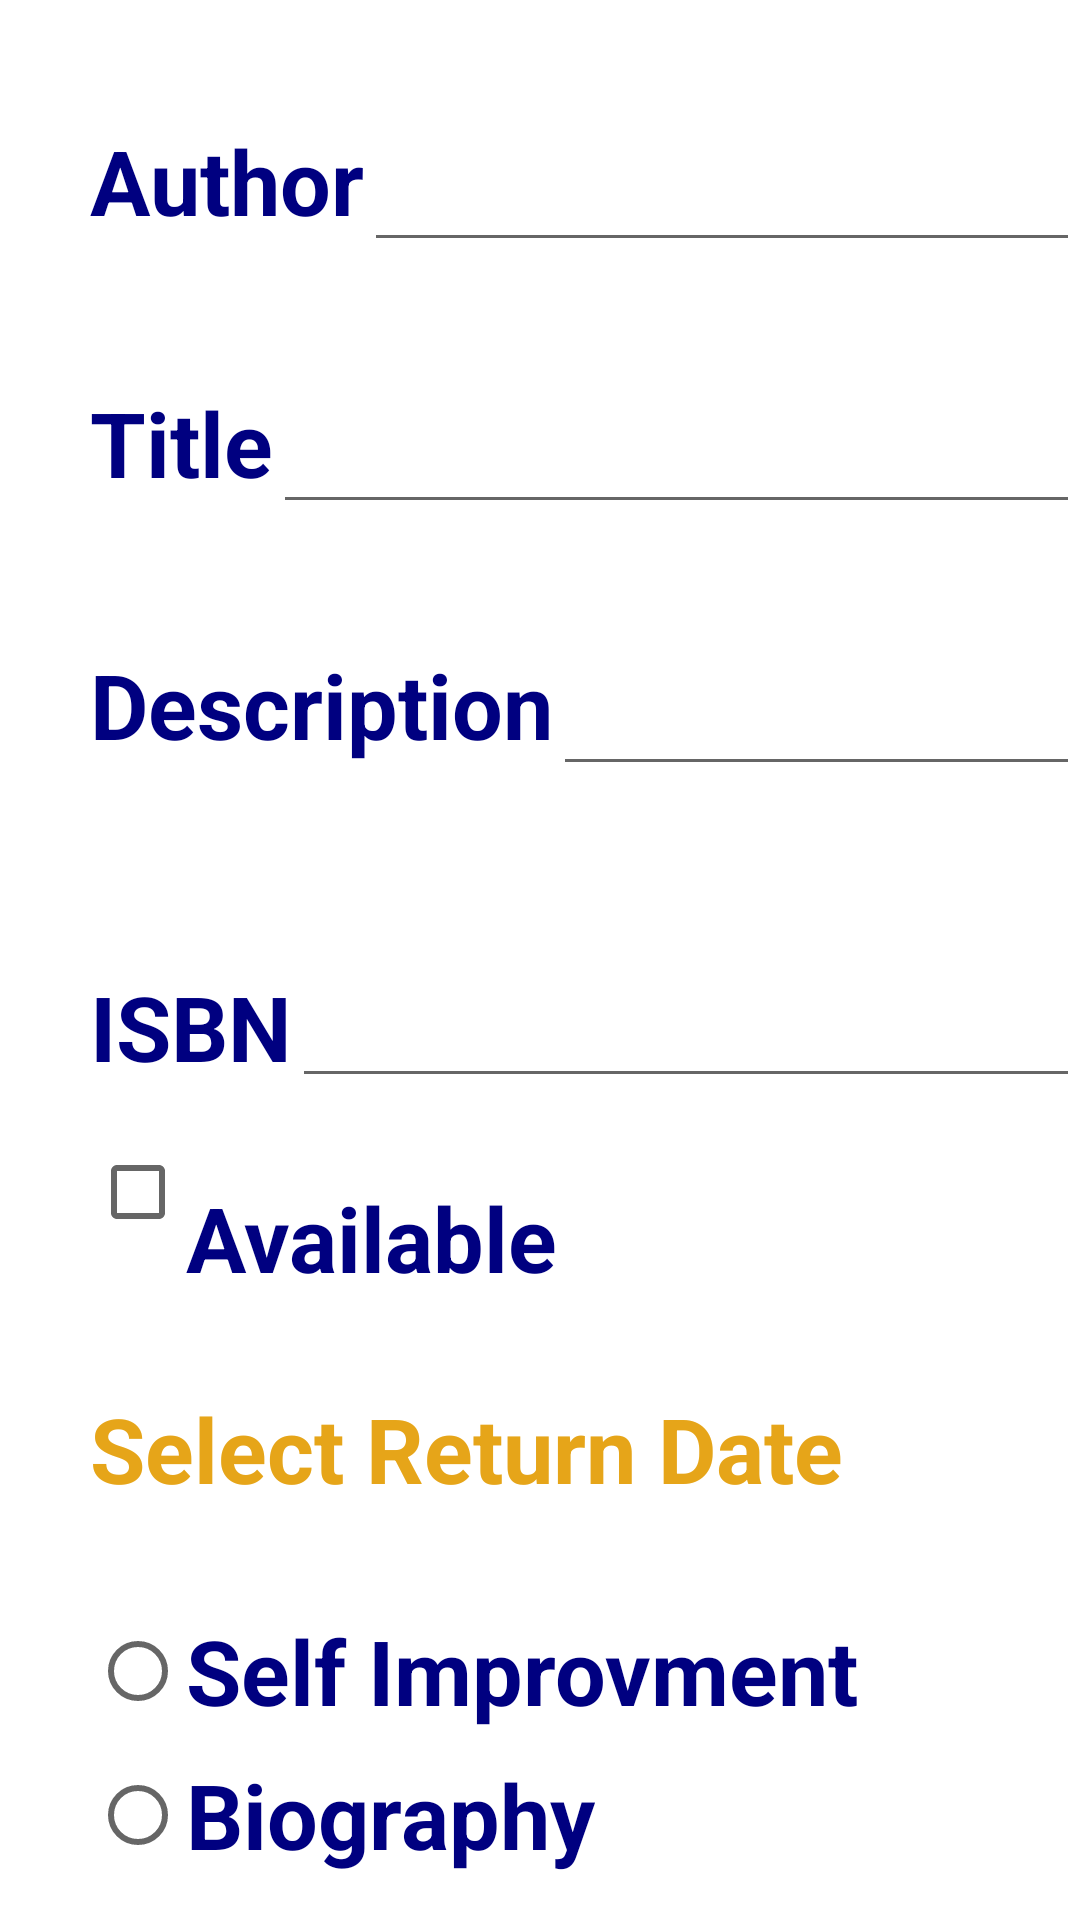

Layout XML and referenced resources for this Android screen:
<!-- AndroidManifest.xml: application theme Theme.VirtualBiblioteque -->
<!-- res/layout/addbook.xml -->
<?xml version="1.0" encoding="utf-8"?>

<androidx.core.widget.NestedScrollView xmlns:android="http://schemas.android.com/apk/res/android"
    xmlns:tools="http://schemas.android.com/tools"
    android:layout_width="match_parent"
    android:layout_height="match_parent"

    xmlns:app="http://schemas.android.com/apk/res-auto">
<androidx.constraintlayout.widget.ConstraintLayout
android:layout_width="match_parent"
android:layout_height="wrap_content"
android:paddingLeft="30dp"
android:paddingTop="30dp"
    >

<LinearLayout
    android:layout_width="match_parent"
    android:layout_height="wrap_content"
    android:id="@+id/l1"
    tools:ignore="MissingConstraints">
    <TextView
        android:id="@+id/Author"
        android:layout_width="wrap_content"
        android:layout_height="wrap_content"
        android:textColor="@color/navy"
        android:textStyle="bold"
        android:textSize="30dp"
        android:text="Author"
        />

    <EditText
        android:layout_height="wrap_content"
        android:id="@+id/text1"
        android:textSize="30dp"
        android:textColor="@color/yellow"
        android:layout_width="match_parent" />

</LinearLayout>
    <LinearLayout
        android:layout_width="match_parent"
        android:layout_height="wrap_content"
        android:id="@+id/l2"
        app:layout_constraintTop_toBottomOf="@id/l1"
        android:paddingTop="30dp"
        android:orientation="horizontal">
        <TextView

            android:id="@+id/Title"
            android:layout_width="wrap_content"
            android:layout_height="wrap_content"
            android:textStyle="bold"
            android:textSize="30dp"
            android:textColor="@color/navy"
            android:text="Title"
            />

        <EditText
            android:id="@+id/text2"
            android:textSize="30dp"
            android:layout_width="match_parent"
            android:layout_height="wrap_content"
            android:textColor="@color/yellow"

          />
    </LinearLayout>

    <LinearLayout
        android:layout_width="match_parent"
        android:layout_height="wrap_content"
        android:id="@+id/l3"
        app:layout_constraintTop_toBottomOf="@id/l2"
        android:paddingTop="30dp"
        android:orientation="horizontal">
        <TextView
            android:id="@+id/Description"
            android:layout_width="wrap_content"
            android:layout_height="wrap_content"
            android:text="Description"
            android:textSize="30dp"
            android:textColor="@color/navy"
            android:textStyle="bold"
            />

        <EditText
            android:textSize="30dp"
            android:id="@+id/text3"
            android:layout_width="match_parent"
            android:layout_height="wrap_content"
            android:textColor="@color/yellow"
            />

    </LinearLayout>

    <LinearLayout
        android:layout_width="match_parent"
        android:layout_height="wrap_content"
        android:id="@+id/l4"
        app:layout_constraintTop_toBottomOf="@id/l3"
        android:paddingTop="30dp"
        android:orientation="horizontal">

        <TextView
            android:paddingTop="30dp"
            android:id="@+id/ISBN"
            android:layout_width="wrap_content"
            android:layout_height="wrap_content"
            app:layout_constraintStart_toStartOf="parent"
            app:layout_constraintTop_toBottomOf="@id/Description"
            android:textStyle="bold"
            android:textSize="30dp"
            android:text="ISBN"
            android:textColor="@color/navy"
            />

        <EditText

            android:id="@+id/text4"
            android:layout_width="match_parent"
            android:layout_height="wrap_content"
            android:textColor="@color/yellow"
            android:inputType="number"
            />
    </LinearLayout>

    <TextView
        android:layout_width="wrap_content"
        android:layout_height="wrap_content"
        android:id="@+id/date"
        app:layout_constraintTop_toBottomOf="@id/radio"
        android:paddingTop="30dp"
        android:text="Select Return Date"
        android:textSize="30dp"
        android:textStyle="bold"
        android:textColor="@color/yellow"
        tools:ignore="MissingConstraints"
        />
     <CheckBox

        android:paddingTop="30dp"
         android:layout_height="wrap_content"
         app:layout_constraintStart_toStartOf="parent"
         app:layout_constraintTop_toBottomOf="@id/l4"
         android:layout_width="wrap_content"
         android:id="@+id/radio"
         android:textColor="@color/navy"
         android:orientation="vertical"


             android:text="Available"
         android:textStyle="bold"
         android:textSize="30dp"

         />
        <RadioGroup
            android:paddingTop="30dp"
            android:layout_width="wrap_content"
            android:layout_height="wrap_content"
            app:layout_constraintStart_toStartOf="parent"
            app:layout_constraintTop_toBottomOf="@id/date"
            android:id="@+id/group"
            >
            <RadioButton
                android:layout_width="wrap_content"
                android:layout_height="wrap_content"
                android:text="Self Improvment"
                android:textStyle="bold"
                android:textSize="30dp"

                android:textColor="@color/navy"

                />
            <RadioButton
                android:layout_width="wrap_content"
                android:layout_height="wrap_content"
                android:text="Biography"
                android:textStyle="bold"
                android:textSize="30dp"

                android:textColor="@color/navy"

                />
            <RadioButton
                android:layout_width="wrap_content"
                android:layout_height="wrap_content"
                android:text="Romanian Classic"
                android:textStyle="bold"
                android:textSize="30dp"
                android:textColor="@color/navy"
                />




        </RadioGroup>
    <Button
        android:layout_width="wrap_content"
        android:layout_height="wrap_content"
       app:layout_constraintTop_toBottomOf="@id/group"

        android:id="@+id/btn_galery"
        android:text="Select Image from gallery"
        tools:ignore="MissingConstraints" />
   <ImageView
       android:layout_width="wrap_content"
       android:layout_height="wrap_content"
       android:id="@+id/imgView"
       app:layout_constraintTop_toBottomOf="@id/btn_galery"
       android:src="@mipmap/ic_launcher"
       tools:ignore="MissingConstraints" />

    <Button
        android:layout_width="wrap_content"
        android:layout_height="wrap_content"
        app:layout_constraintTop_toBottomOf="@id/imgView"
        android:id="@+id/btn_submit"
        android:text="Submit"
        tools:ignore="MissingConstraints" />

</androidx.constraintlayout.widget.ConstraintLayout>
</androidx.core.widget.NestedScrollView>
<!-- resources referenced by this layout -->
<resources>
  <color name="navy">#000080</color>
  <color name="yellow">#E6A519</color>
  <style name="Theme.VirtualBiblioteque" parent="Theme.MaterialComponents.DayNight.DarkActionBar">
          
          <item name="colorPrimary">#00BCD4</item>
          <item name="colorPrimaryVariant">#0089B3</item>
          <item name="colorOnPrimary">@color/white</item>
          
          <item name="colorSecondary">@color/teal_200</item>
          <item name="colorSecondaryVariant">#FF5722</item>
          <item name="colorOnSecondary">@color/black</item>
          
          <item name="android:statusBarColor" tools:targetApi="l">?attr/colorPrimaryVariant</item>
          
      </style>
  <color name="white">#FFFFFFFF</color>
  <color name="teal_200">#2796EF</color>
  <color name="black">#FF000000</color>
</resources>
